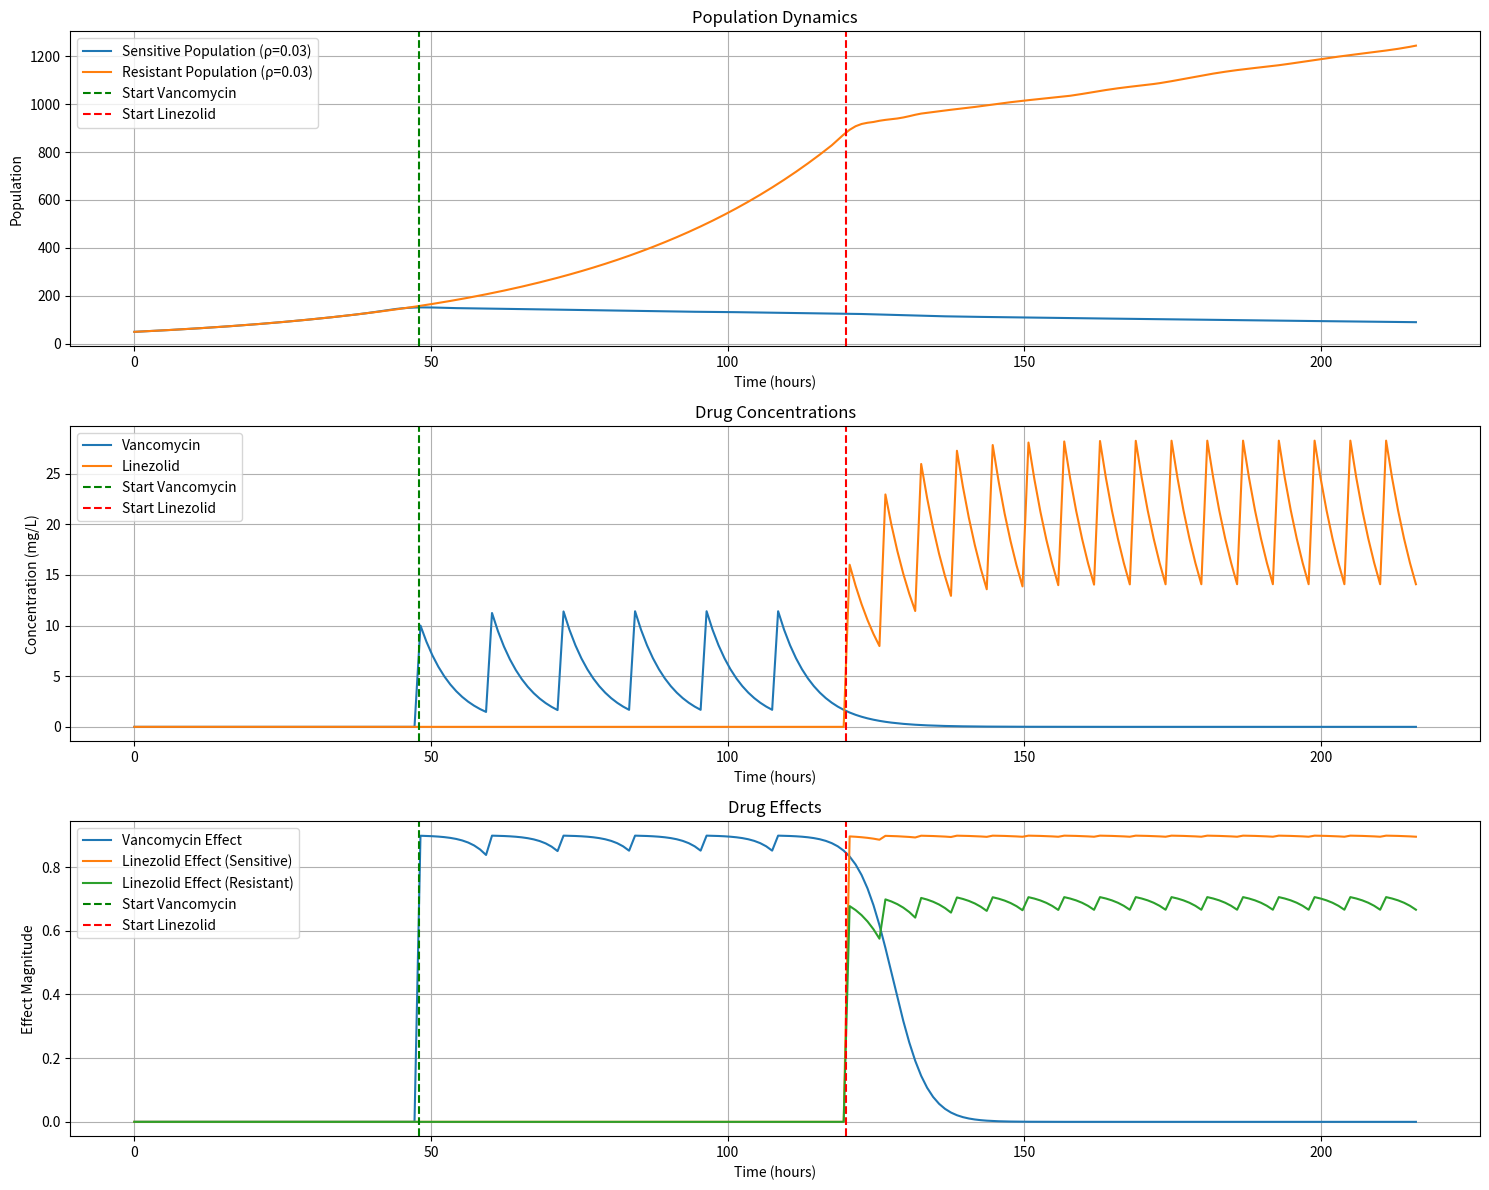

Reproduce this figure in Python.
import numpy as np
import matplotlib.pyplot as plt
from scipy.integrate import solve_ivp

def combined_pk_pd_model(
    EC_50_vanco,
    EC_50_linez,
    initial_sensitive=50,
    initial_resistant=50,
    no_drug_period=48,
    total_time=216  # 48h drug-free + 72h vanco + 96h linez
):
    # Drug parameters
    vanco_dose = 500  # mg
    linez_dose = 800  # mg
    volume = 50  # L
    vanco_half_life = 4  # hours
    linez_half_life = 5  # hours
    
    # Calculate elimination rates
    ke_vanco = np.log(2) / vanco_half_life
    ke_linez = np.log(2) / linez_half_life
    
    # Create time points for simulation
    t = np.linspace(0, total_time, total_time)
    
    # Initialize concentration arrays
    vanco = np.zeros_like(t, dtype=float)
    linez = np.zeros_like(t, dtype=float)
    
    # Add doses and calculate concentrations
    # Vancomycin: 500mg q12h for 72h starting at 48h
    vanco_conc = vanco_dose / volume
    for dose_time in range(no_drug_period, no_drug_period+72, 12):
        idx = dose_time
        vanco[idx:] += vanco_conc * np.exp(-ke_vanco * (t[idx:] - t[idx]))
    
    # Linezolid: 800mg q6h for 96h starting at 120h
    linez_conc = linez_dose / volume
    for dose_time in range(no_drug_period+72, no_drug_period+72+96, 6):
        idx = dose_time
        linez[idx:] += linez_conc * np.exp(-ke_linez * (t[idx:] - t[idx]))
    
    # Population dynamics parameters
    rho = 0.03  # Base growth rate for both populations
    delta = 0.006  # Death rate for both populations
    max_drug_effect_vanco = 0.9
    max_drug_effect_linez = 0.9
    k = 1e5  # Carrying capacity
    
    # EC50 values for resistant strain
    EC_50_vanco_sensitive = EC_50_vanco * 0.5  # Sensitive bacteria need less vancomycin
    EC_50_linez_sensitive = EC_50_linez * 0.5  # Sensitive bacteria need less linezolid
    EC_50_linez_resistant = EC_50_linez * 2  # Resistant bacteria need more linezolid
    
    def population_ode(t, y):
        S, R = y
        
        # Get drug effects at current time
        if t <= no_drug_period:
            total_inhibition_sensitive = 0
            total_inhibition_resistant = 0
        else:
            # Get current drug concentrations
            t_idx = int(t)
            if t_idx >= len(vanco):
                t_idx = len(vanco) - 1
            
            conc_vanco_t = vanco[t_idx]
            conc_linez_t = linez[t_idx]
            
            # Calculate drug effects with Hill coefficient of 2
            vanco_effect_sensitive = max_drug_effect_vanco * (conc_vanco_t**2 / (conc_vanco_t**2 + EC_50_vanco_sensitive**2))
            linez_effect_sensitive = max_drug_effect_linez * (conc_linez_t**2 / (conc_linez_t**2 + EC_50_linez_sensitive**2))
            linez_effect_resistant = max_drug_effect_linez * 0.8 * (conc_linez_t**2 / (conc_linez_t**2 + EC_50_linez_resistant**2))
            
            # Cap total inhibition at 1.0 to prevent negative growth
            total_inhibition_sensitive = min(1.0, vanco_effect_sensitive + linez_effect_sensitive)
            total_inhibition_resistant = min(1.0, linez_effect_resistant)
        
        # Population dynamics with logistic growth and drug inhibition
        dSdt = rho * S * (1 - (S + R) / k) * (1 - total_inhibition_sensitive) - delta * S
        dRdt = rho * R * (1 - (S + R) / k) * (1 - total_inhibition_resistant) - delta * R
        
        return [dSdt, dRdt]
    
    # Solve population dynamics ODE
    solution = solve_ivp(
        population_ode,
        [0, total_time],
        [initial_sensitive, initial_resistant],
        t_eval=t,
        method='RK45'
    )
    
    # Plot results
    plt.figure(figsize=(15, 12))
    
    # Plot populations
    plt.subplot(3, 1, 1)
    plt.plot(t, solution.y[0], label=f'Sensitive Population (ρ={rho:.2f})')
    plt.plot(t, solution.y[1], label=f'Resistant Population (ρ={rho:.2f})')
    plt.axvline(x=no_drug_period, color='g', linestyle='--', label='Start Vancomycin')
    plt.axvline(x=no_drug_period+72, color='r', linestyle='--', label='Start Linezolid')
    plt.title('Population Dynamics')
    plt.xlabel('Time (hours)')
    plt.ylabel('Population')
    plt.legend()
    plt.grid(True)
    
    # Plot drug concentrations
    plt.subplot(3, 1, 2)
    plt.plot(t, vanco, label='Vancomycin')
    plt.plot(t, linez, label='Linezolid')
    plt.axvline(x=no_drug_period, color='g', linestyle='--', label='Start Vancomycin')
    plt.axvline(x=no_drug_period+72, color='r', linestyle='--', label='Start Linezolid')
    plt.title('Drug Concentrations')
    plt.xlabel('Time (hours)')
    plt.ylabel('Concentration (mg/L)')
    plt.legend()
    plt.grid(True)
    
    # Plot drug effects
    plt.subplot(3, 1, 3)
    vanco_effect_sensitive = max_drug_effect_vanco * (vanco**2 / (vanco**2 + EC_50_vanco_sensitive**2))
    linez_effect_sensitive = max_drug_effect_linez * (linez**2 / (linez**2 + EC_50_linez_sensitive**2))
    linez_effect_resistant = max_drug_effect_linez * 0.8 * (linez**2 / (linez**2 + EC_50_linez_resistant**2))
    plt.plot(t, vanco_effect_sensitive, label='Vancomycin Effect')
    plt.plot(t, linez_effect_sensitive, label='Linezolid Effect (Sensitive)')
    plt.plot(t, linez_effect_resistant, label='Linezolid Effect (Resistant)')
    plt.axvline(x=no_drug_period, color='g', linestyle='--', label='Start Vancomycin')
    plt.axvline(x=no_drug_period+72, color='r', linestyle='--', label='Start Linezolid')
    plt.title('Drug Effects')
    plt.xlabel('Time (hours)')
    plt.ylabel('Effect Magnitude')
    plt.legend()
    plt.grid(True)
    
    plt.tight_layout()
    plt.show()
    
    # Print summary
    print("\nModel Summary:")
    print("--------------")
    print(f"Vancomycin: {vanco_dose}mg every 12h for 72h (start: {no_drug_period}h)")
    print(f"Linezolid: {linez_dose}mg every 6h for 96h (start: {no_drug_period+72}h)")
    print(f"\nHalf-lives:")
    print(f"Vancomycin: {vanco_half_life} hours")
    print(f"Linezolid: {linez_half_life} hours")
    print(f"\nPopulation Parameters:")
    print(f"Growth rate (both populations): {rho}")
    print(f"Death rate (both populations): {delta}")
    
    return solution, t, vanco, linez

# Run simulation
if __name__ == '__main__':
    solution, time, vanco, linez = combined_pk_pd_model(
        EC_50_vanco=0.8,
        EC_50_linez=2.0,
        no_drug_period=48
    )